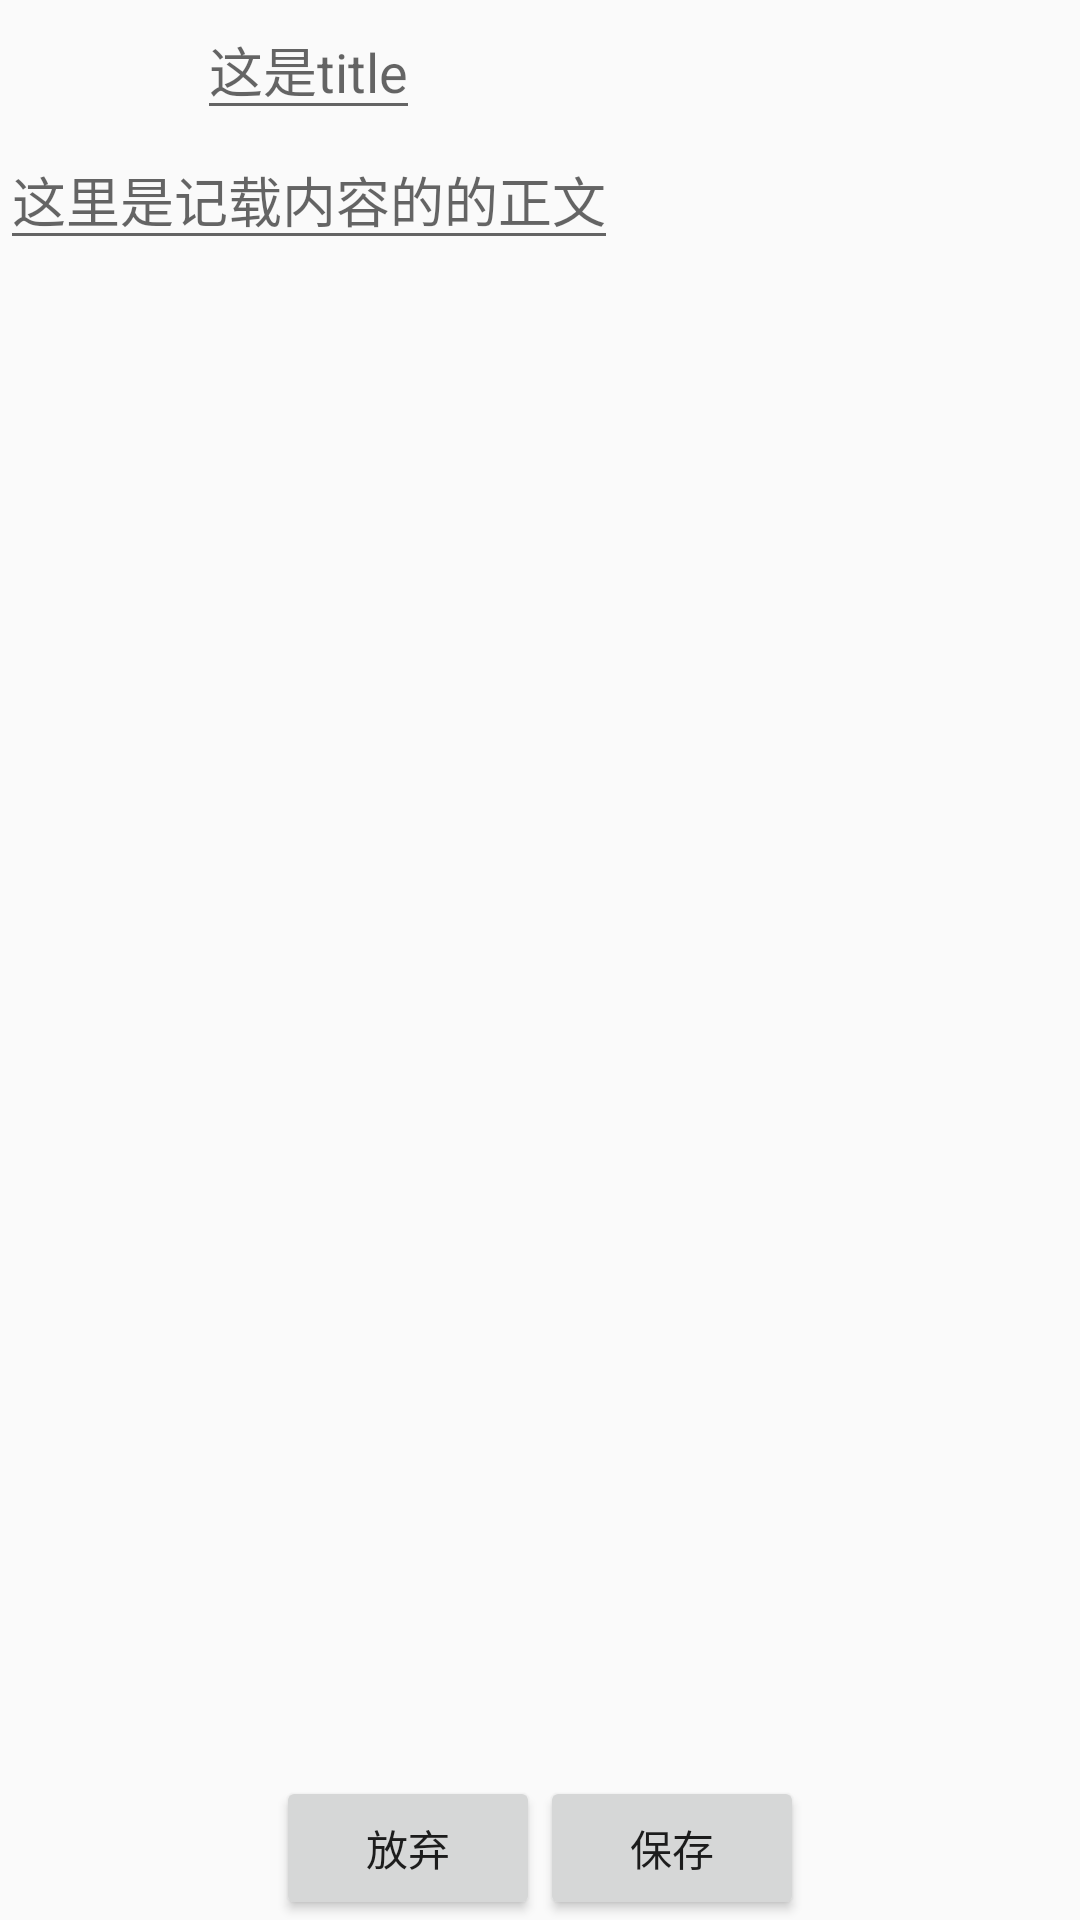

Reconstruct the res/layout file that produces this screen, plus the resources it refers to.
<!-- AndroidManifest.xml: application theme AppTheme -->
<!-- res/layout/activity_add_thing.xml -->
<?xml version="1.0" encoding="utf-8"?>

<RelativeLayout xmlns:android="http://schemas.android.com/apk/res/android"
    android:layout_width="match_parent"
    android:layout_height="match_parent"
    android:orientation="vertical">

    <ScrollView
        android:layout_width="match_parent"
        android:layout_height="wrap_content">

        <LinearLayout
            android:layout_width="wrap_content"
            android:layout_height="wrap_content"
            android:orientation="vertical">

            <EditText
                android:layout_width="wrap_content"
                android:layout_height="wrap_content"
                android:layout_gravity="center"
                android:hint="这是title" />


            <EditText
                android:layout_width="wrap_content"
                android:layout_height="wrap_content"
                android:hint="这里是记载内容的的正文" />
        </LinearLayout>
    </ScrollView>

    <LinearLayout
        android:layout_width="wrap_content"
        android:layout_height="wrap_content"
        android:layout_alignParentBottom="true"
        android:layout_centerHorizontal="true">

        <Button
            android:id="@+id/btn_cancel"
            android:layout_width="wrap_content"
            android:layout_height="wrap_content"
            android:text="放弃" />

        <Button
            android:id="@+id/btn_save"
            android:layout_width="wrap_content"
            android:layout_height="wrap_content"
            android:text="保存" />
    </LinearLayout>
</RelativeLayout>
<!-- resources referenced by this layout -->
<resources>
  <style name="AppTheme" parent="Theme.AppCompat.Light.NoActionBar">
          
          <item name="colorPrimary">@color/colorPrimary</item>
          <item name="colorPrimaryDark">@color/colorPrimaryDark</item>
          <item name="colorAccent">@color/colorAccent</item>
      </style>
  <color name="colorPrimary">#4e6c64</color>
  <color name="colorPrimaryDark">#4e6c64</color>
  <color name="colorAccent">#4e6c64</color>
</resources>
